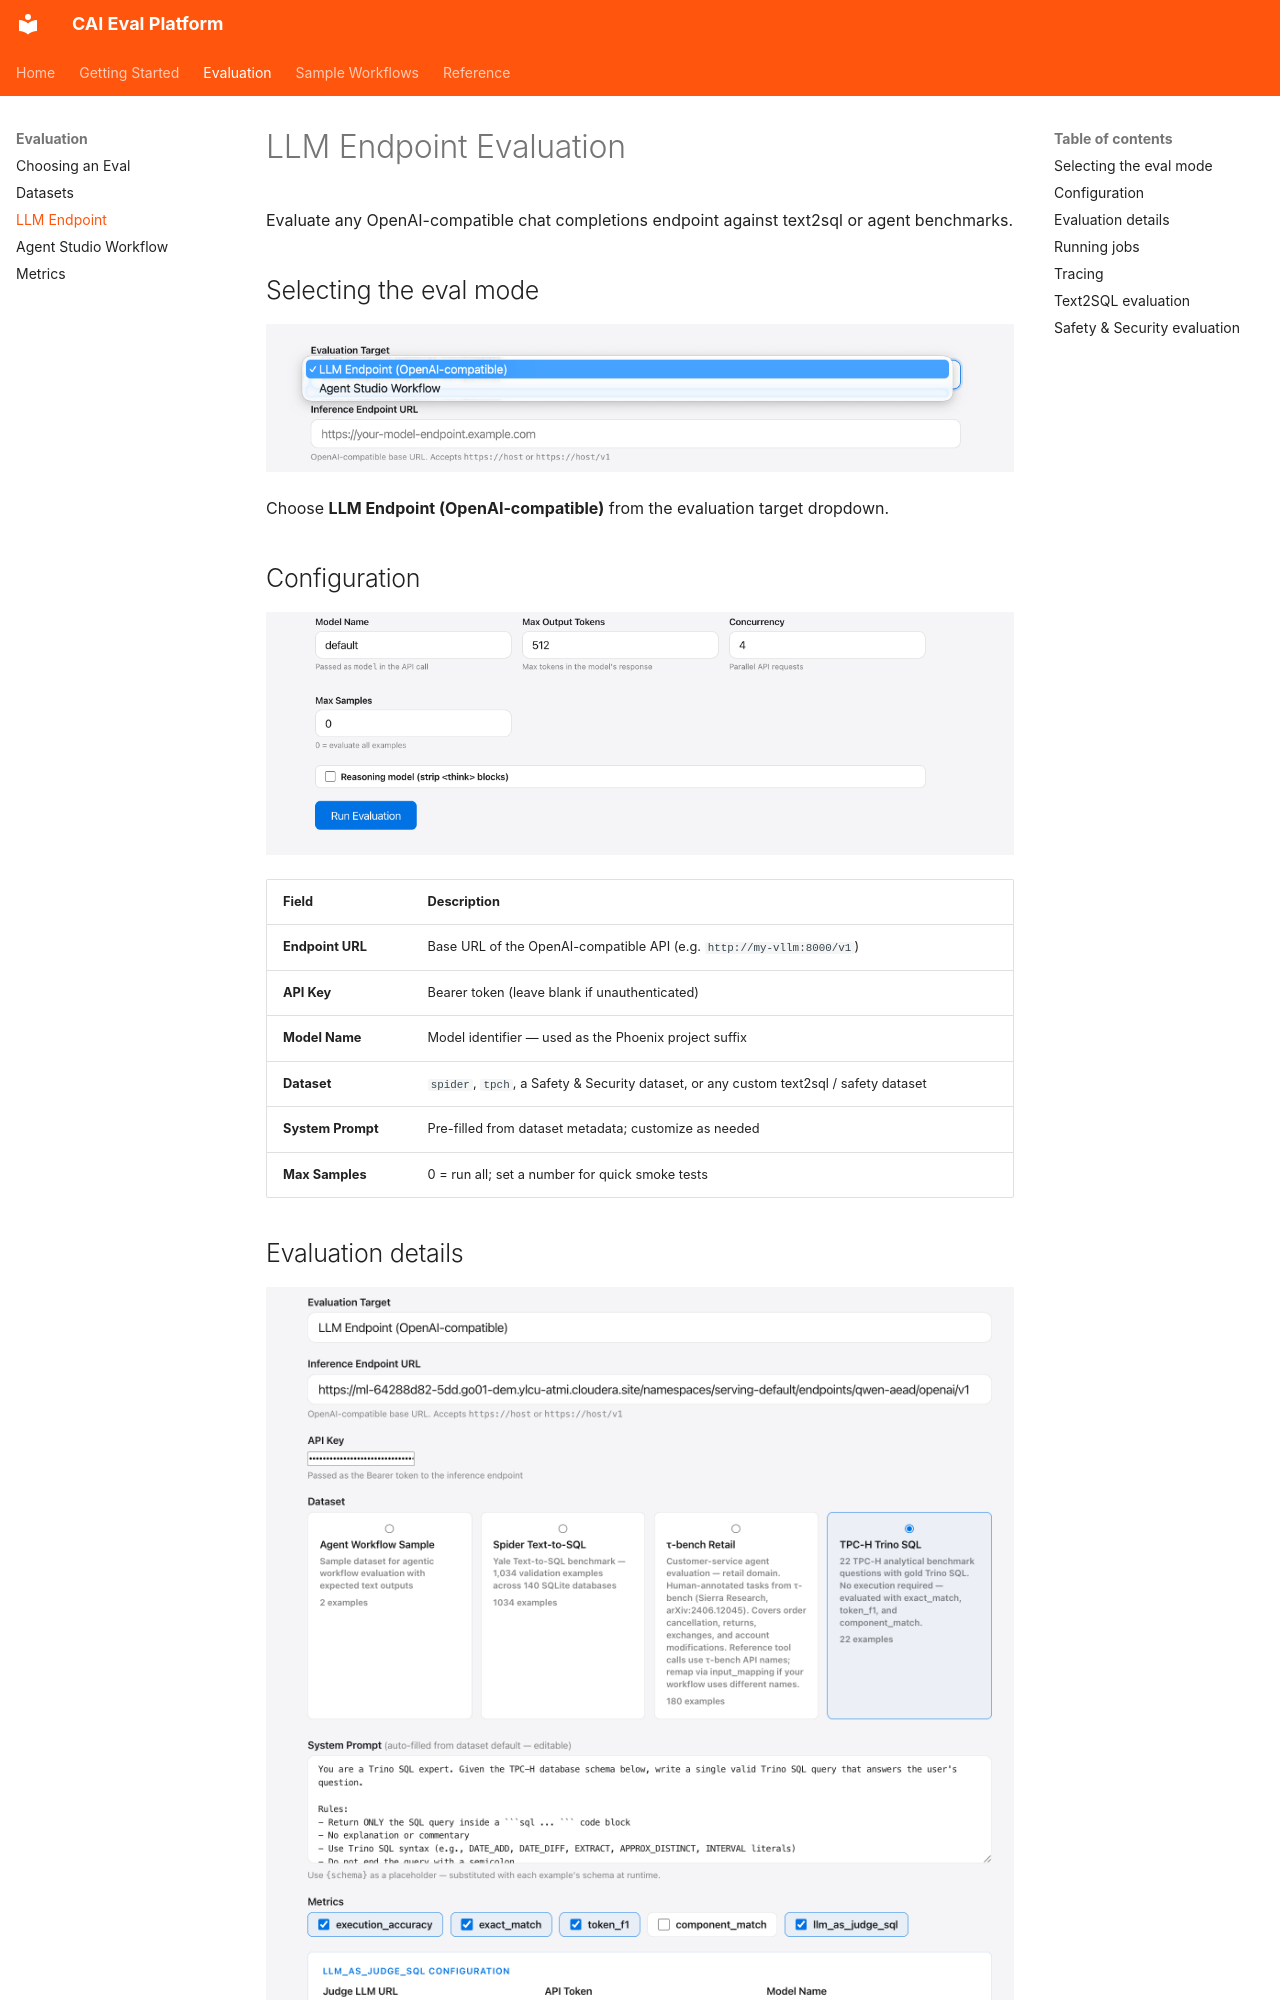

repository: cloudera-applied-ai/AI_Blueprint_Evaluating-LLM-and-Agentic-Workflows · page: evaluation/llm_endpoint/index.html · generator: mkdocs

# LLM Endpoint Evaluation

Evaluate any OpenAI-compatible chat completions endpoint against text2sql or agent benchmarks.

## Selecting the eval mode

![Select Eval Mode](../images/select_eval_mode_llm_or_agent.png)

Choose **LLM Endpoint (OpenAI-compatible)** from the evaluation target dropdown.

## Configuration

![Query Configuration](../images/query_configuration_during_eval.png)

| Field | Description |
|-------|-------------|
| **Endpoint URL** | Base URL of the OpenAI-compatible API (e.g. `http://my-vllm:8000/v1`) |
| **API Key** | Bearer token (leave blank if unauthenticated) |
| **Model Name** | Model identifier — used as the Phoenix project suffix |
| **Dataset** | `spider`, `tpch`, a Safety & Security dataset, or any custom text2sql / safety dataset |
| **System Prompt** | Pre-filled from dataset metadata; customize as needed |
| **Max Samples** | 0 = run all; set a number for quick smoke tests |

## Evaluation details

![Evaluation Details for LLM](../images/evaluation_details_for_llm.png)

## Running jobs

![Evaluation Jobs in App](../images/evaluation_jobs_in_app.png)

Monitor job progress and per-example results directly in the UI.
